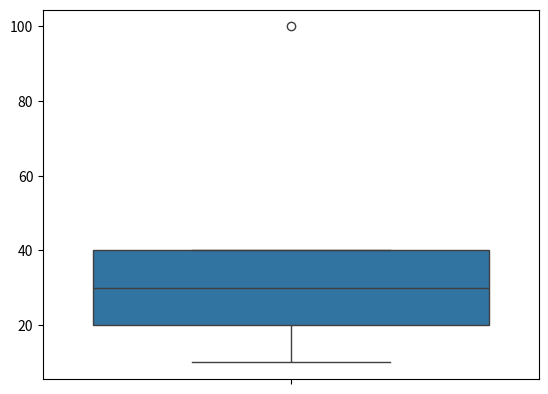

Here is the Python script that generated this plot:
import seaborn as sns
import matplotlib.pyplot as plt

sns.boxplot(y=[10, 20, 30, 40, 100])
plt.show()
